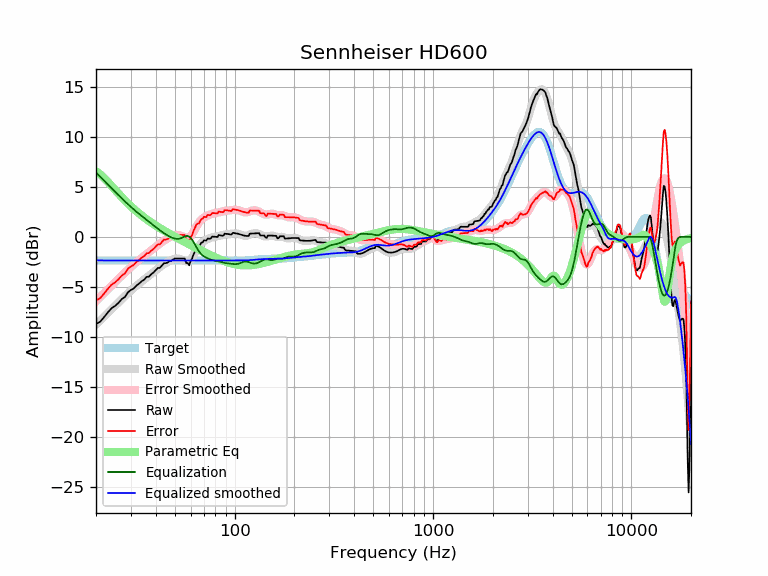

The file beside this chart, header and first rows:
frequency, raw, error, smoothed, error_smoothed, equalization, parametric_eq, equalized_raw, equalized_smoothed, target
20, -8.68, -6.33, -8.76, -6.41, 6.44, 6.56, -2.25, -2.32, -2.35
21, -8.46, -6.11, -8.34, -5.99, 6.00, 6.25, -2.45, -2.34, -2.35
22, -7.99, -5.64, -7.94, -5.59, 5.60, 5.87, -2.39, -2.35, -2.35
23, -7.51, -5.15, -7.56, -5.21, 5.21, 5.48, -2.29, -2.35, -2.35
24, -7.10, -4.75, -7.20, -4.84, 4.84, 5.07, -2.26, -2.35, -2.35
25, -6.88, -4.52, -6.85, -4.49, 4.49, 4.68, -2.38, -2.35, -2.35
26, -6.56, -4.21, -6.51, -4.16, 4.16, 4.31, -2.40, -2.35, -2.35
27, -6.20, -3.84, -6.20, -3.84, 3.84, 3.96, -2.35, -2.35, -2.35
28, -5.98, -3.63, -5.90, -3.54, 3.54, 3.64, -2.44, -2.35, -2.35
29, -5.52, -3.16, -5.61, -3.26, 3.26, 3.34, -2.26, -2.35, -2.35
30, -5.29, -2.94, -5.35, -2.99, 2.99, 3.06, -2.30, -2.35, -2.35
31, -5.14, -2.79, -5.10, -2.74, 2.74, 2.80, -2.40, -2.35, -2.35
32, -4.85, -2.50, -4.86, -2.51, 2.51, 2.56, -2.34, -2.35, -2.35
33, -4.65, -2.30, -4.64, -2.29, 2.29, 2.34, -2.36, -2.35, -2.35
34, -4.41, -2.06, -4.44, -2.09, 2.09, 2.13, -2.33, -2.35, -2.35
35, -4.26, -1.91, -4.24, -1.89, 1.89, 1.94, -2.37, -2.35, -2.35
36, -3.99, -1.63, -4.05, -1.70, 1.70, 1.76, -2.29, -2.35, -2.35
37, -3.96, -1.60, -3.87, -1.52, 1.52, 1.59, -2.44, -2.35, -2.35
38, -3.72, -1.37, -3.69, -1.33, 1.33, 1.43, -2.38, -2.35, -2.35
39, -3.54, -1.19, -3.51, -1.16, 1.16, 1.28, -2.39, -2.35, -2.35
40, -3.32, -0.97, -3.33, -0.98, 0.98, 1.14, -2.34, -2.35, -2.35
41, -3.09, -0.74, -3.17, -0.82, 0.82, 1.01, -2.28, -2.35, -2.35
42, -3.09, -0.73, -3.01, -0.66, 0.66, 0.88, -2.43, -2.35, -2.35
43, -2.85, -0.50, -2.86, -0.51, 0.51, 0.76, -2.34, -2.35, -2.35
44, -2.62, -0.27, -2.73, -0.38, 0.38, 0.64, -2.25, -2.35, -2.35
45, -2.62, -0.26, -2.60, -0.25, 0.25, 0.53, -2.36, -2.35, -2.35
46, -2.55, -0.20, -2.49, -0.14, 0.14, 0.42, -2.41, -2.35, -2.35
47, -2.38, -0.03, -2.39, -0.04, 0.04, 0.31, -2.34, -2.35, -2.35
48, -2.38, -0.03, -2.31, 0.04, -0.04, 0.21, -2.43, -2.35, -2.35
49, -2.25, 0.10, -2.24, 0.12, -0.12, 0.11, -2.36, -2.35, -2.35
50, -2.15, 0.20, -2.19, 0.17, -0.17, 0.02, -2.32, -2.35, -2.35
51, -2.15, 0.20, -2.16, 0.19, -0.19, -0.07, -2.34, -2.35, -2.35
52, -2.15, 0.20, -2.16, 0.19, -0.19, -0.16, -2.34, -2.35, -2.35
53, -2.15, 0.20, -2.20, 0.15, -0.15, -0.25, -2.31, -2.35, -2.35
54, -2.15, 0.20, -2.26, 0.10, -0.10, -0.34, -2.25, -2.35, -2.35
55, -2.15, 0.20, -2.33, 0.02, -0.02, -0.42, -2.18, -2.35, -2.35
56, -2.15, 0.20, -2.40, -0.05, 0.05, -0.50, -2.11, -2.35, -2.35
57, -2.61, -0.26, -2.44, -0.09, 0.09, -0.58, -2.52, -2.35, -2.35
58, -2.61, -0.26, -2.44, -0.09, 0.09, -0.66, -2.52, -2.35, -2.35
59, -2.84, -0.48, -2.38, -0.03, 0.03, -0.74, -2.81, -2.35, -2.35
60, -2.39, -0.04, -2.26, 0.09, -0.09, -0.81, -2.49, -2.35, -2.35
61, -2.16, 0.20, -2.08, 0.27, -0.27, -0.89, -2.43, -2.35, -2.35
62, -1.75, 0.60, -1.86, 0.50, -0.50, -0.96, -2.25, -2.35, -2.35
63, -1.47, 0.88, -1.61, 0.74, -0.74, -1.03, -2.21, -2.35, -2.35
64, -1.14, 1.21, -1.36, 0.99, -0.99, -1.10, -2.13, -2.35, -2.35
65, -1.01, 1.34, -1.13, 1.22, -1.22, -1.17, -2.23, -2.35, -2.35
66, -1.01, 1.34, -0.92, 1.43, -1.43, -1.24, -2.44, -2.35, -2.35
67, -0.78, 1.57, -0.75, 1.60, -1.60, -1.30, -2.38, -2.35, -2.35
68, -0.55, 1.80, -0.61, 1.74, -1.74, -1.37, -2.30, -2.35, -2.35
69, -0.53, 1.82, -0.50, 1.85, -1.85, -1.43, -2.39, -2.35, -2.35
70, -0.34, 2.01, -0.41, 1.94, -1.94, -1.49, -2.29, -2.35, -2.35
71, -0.36, 2.00, -0.34, 2.02, -2.02, -1.55, -2.37, -2.35, -2.35
72, -0.37, 1.99, -0.27, 2.08, -2.08, -1.61, -2.44, -2.35, -2.35
73, -0.16, 2.19, -0.22, 2.13, -2.13, -1.67, -2.29, -2.35, -2.35
74, -0.17, 2.18, -0.17, 2.18, -2.18, -1.73, -2.36, -2.35, -2.35
75, -0.18, 2.17, -0.12, 2.23, -2.23, -1.79, -2.41, -2.35, -2.35
76, -0.13, 2.22, -0.08, 2.27, -2.27, -1.84, -2.40, -2.35, -2.35
77, 0.03, 2.38, -0.05, 2.30, -2.30, -1.89, -2.27, -2.35, -2.35
78, 0.03, 2.38, -0.02, 2.34, -2.34, -1.95, -2.31, -2.35, -2.35
79, 0.02, 2.38, 0.01, 2.36, -2.36, -2.00, -2.34, -2.35, -2.35
... 553 more rows
